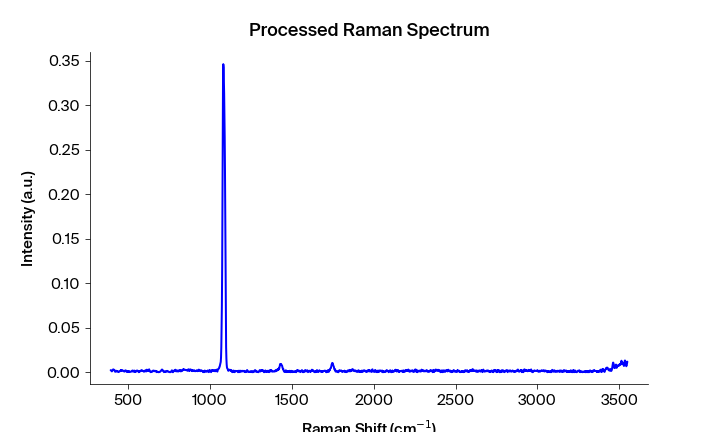

The file beside this chart, header and first rows:
Pixels #, Intensity (a.u.), Wavelength (nm), Raman shift (cm-1), Raman shift (cm-1) adjusted, Filtered Intensity (a.u.), Baselined Filtered Intensity (a.u.)
0.0, 0.002217, 543.3, 392.2, 394, 0.00175, 0.001731
1.0, 0.002246, 543.4, 394.1, 395.9, 0.00175, 0.001731
2.0, 0.00175, 543.4, 395.9, 397.7, 0.00175, 0.001731
3.0, 0.001115, 543.5, 397.8, 399.6, 0.001371, 0.001352
4.0, 0.0008384, 543.6, 399.7, 401.4, 0.001371, 0.001352
5.0, 0.001371, 543.6, 401.5, 403.3, 0.001371, 0.001352
6.0, 0.001768, 543.7, 403.4, 405.1, 0.001768, 0.001749
7.0, 0.002122, 543.7, 405.3, 407, 0.002122, 0.002103
8.0, 0.003116, 543.8, 407.1, 408.9, 0.002843, 0.002824
9.0, 0.003049, 543.8, 409, 410.7, 0.002843, 0.002824
10.0, 0.002843, 543.9, 410.8, 412.6, 0.002843, 0.002824
11.0, 0.002687, 543.9, 412.7, 414.4, 0.002687, 0.002668
12.0, 0.002511, 544, 414.6, 416.3, 0.002511, 0.002492
13.0, 0.002285, 544.1, 416.4, 418.1, 0.002285, 0.002266
14.0, 0.0008766, 544.1, 418.3, 420, 0.0008766, 0.0008575
15.0, 0.0004132, 544.2, 420.1, 421.9, 0.0008766, 0.0008575
16.0, 0.0005455, 544.2, 422, 423.7, 0.0008766, 0.0008575
17.0, 0.001038, 544.3, 423.8, 425.6, 0.001038, 0.001019
18.0, 0.001272, 544.3, 425.7, 427.4, 0.001038, 0.001019
19.0, 0.00158, 544.4, 427.6, 429.3, 0.001227, 0.001207
20.0, 0.0007778, 544.4, 429.4, 431.1, 0.001272, 0.001253
21.0, 0.001227, 544.5, 431.3, 433, 0.001227, 0.001207
22.0, 0.001298, 544.5, 433.1, 434.8, 0.001183, 0.001164
23.0, 0.001183, 544.6, 435, 436.7, 0.001183, 0.001164
24.0, 0.0008108, 544.7, 436.8, 438.5, 0.0008108, 0.0007917
25.0, 0.0001358, 544.7, 438.7, 440.4, 0.0003368, 0.0003177
26.0, 0.0001375, 544.8, 440.5, 442.2, 0.0003368, 0.0003177
27.0, 0.0003368, 544.8, 442.4, 444.1, 0.0003368, 0.0003177
28.0, 0.0004218, 544.9, 444.2, 445.9, 0.0004218, 0.0004027
29.0, 0.0007226, 544.9, 446.1, 447.8, 0.0007226, 0.0007035
30.0, 0.001174, 545, 447.9, 449.6, 0.001174, 0.001154
31.0, 0.001292, 545, 449.8, 451.5, 0.001292, 0.001273
32.0, 0.001832, 545.1, 451.6, 453.3, 0.001619, 0.001599
33.0, 0.001619, 545.2, 453.5, 455.2, 0.001619, 0.001599
34.0, 0.002313, 545.2, 455.3, 457, 0.001704, 0.001685
35.0, 0.001411, 545.3, 457.2, 458.9, 0.001704, 0.001685
36.0, 0.001704, 545.3, 459, 460.7, 0.001763, 0.001744
37.0, 0.001763, 545.4, 460.9, 462.6, 0.001763, 0.001744
38.0, 0.002379, 545.4, 462.7, 464.4, 0.001968, 0.001949
39.0, 0.0021, 545.5, 464.6, 466.3, 0.001968, 0.001949
40.0, 0.001968, 545.5, 466.4, 468.1, 0.001968, 0.001949
41.0, 0.001469, 545.6, 468.3, 470, 0.001469, 0.00145
42.0, 0.001252, 545.6, 470.1, 471.8, 0.001252, 0.001233
43.0, 0.0009877, 545.7, 472, 473.6, 0.001153, 0.001134
44.0, 0.001153, 545.8, 473.8, 475.5, 0.00112, 0.001101
45.0, 0.00112, 545.8, 475.7, 477.3, 0.00112, 0.001101
46.0, 0.0006678, 545.9, 477.5, 479.2, 0.001153, 0.001134
47.0, 0.001687, 545.9, 479.4, 481, 0.001687, 0.001668
48.0, 0.00186, 546, 481.2, 482.9, 0.001687, 0.001668
49.0, 0.002014, 546, 483.1, 484.7, 0.001687, 0.001668
50.0, 0.001672, 546.1, 484.9, 486.6, 0.001672, 0.001653
51.0, 0.001395, 546.1, 486.7, 488.4, 0.001506, 0.001487
52.0, 0.001506, 546.2, 488.6, 490.2, 0.001395, 0.001376
53.0, 0.0002771, 546.3, 490.4, 492.1, 0.0004363, 0.0004172
54.0, 0.0002129, 546.3, 492.3, 493.9, 0.0004363, 0.0004172
55.0, 0.0004363, 546.4, 494.1, 495.8, 0.0004363, 0.0004172
56.0, 0.0006843, 546.4, 496, 497.6, 0.0004363, 0.0004172
57.0, 0.001142, 546.5, 497.8, 499.4, 0.0006843, 0.0006652
58.0, 0.0002201, 546.5, 499.6, 501.3, 0.0007568, 0.0007377
59.0, 0.0007568, 546.6, 501.5, 503.1, 0.001142, 0.001123
... 1,988 more rows
